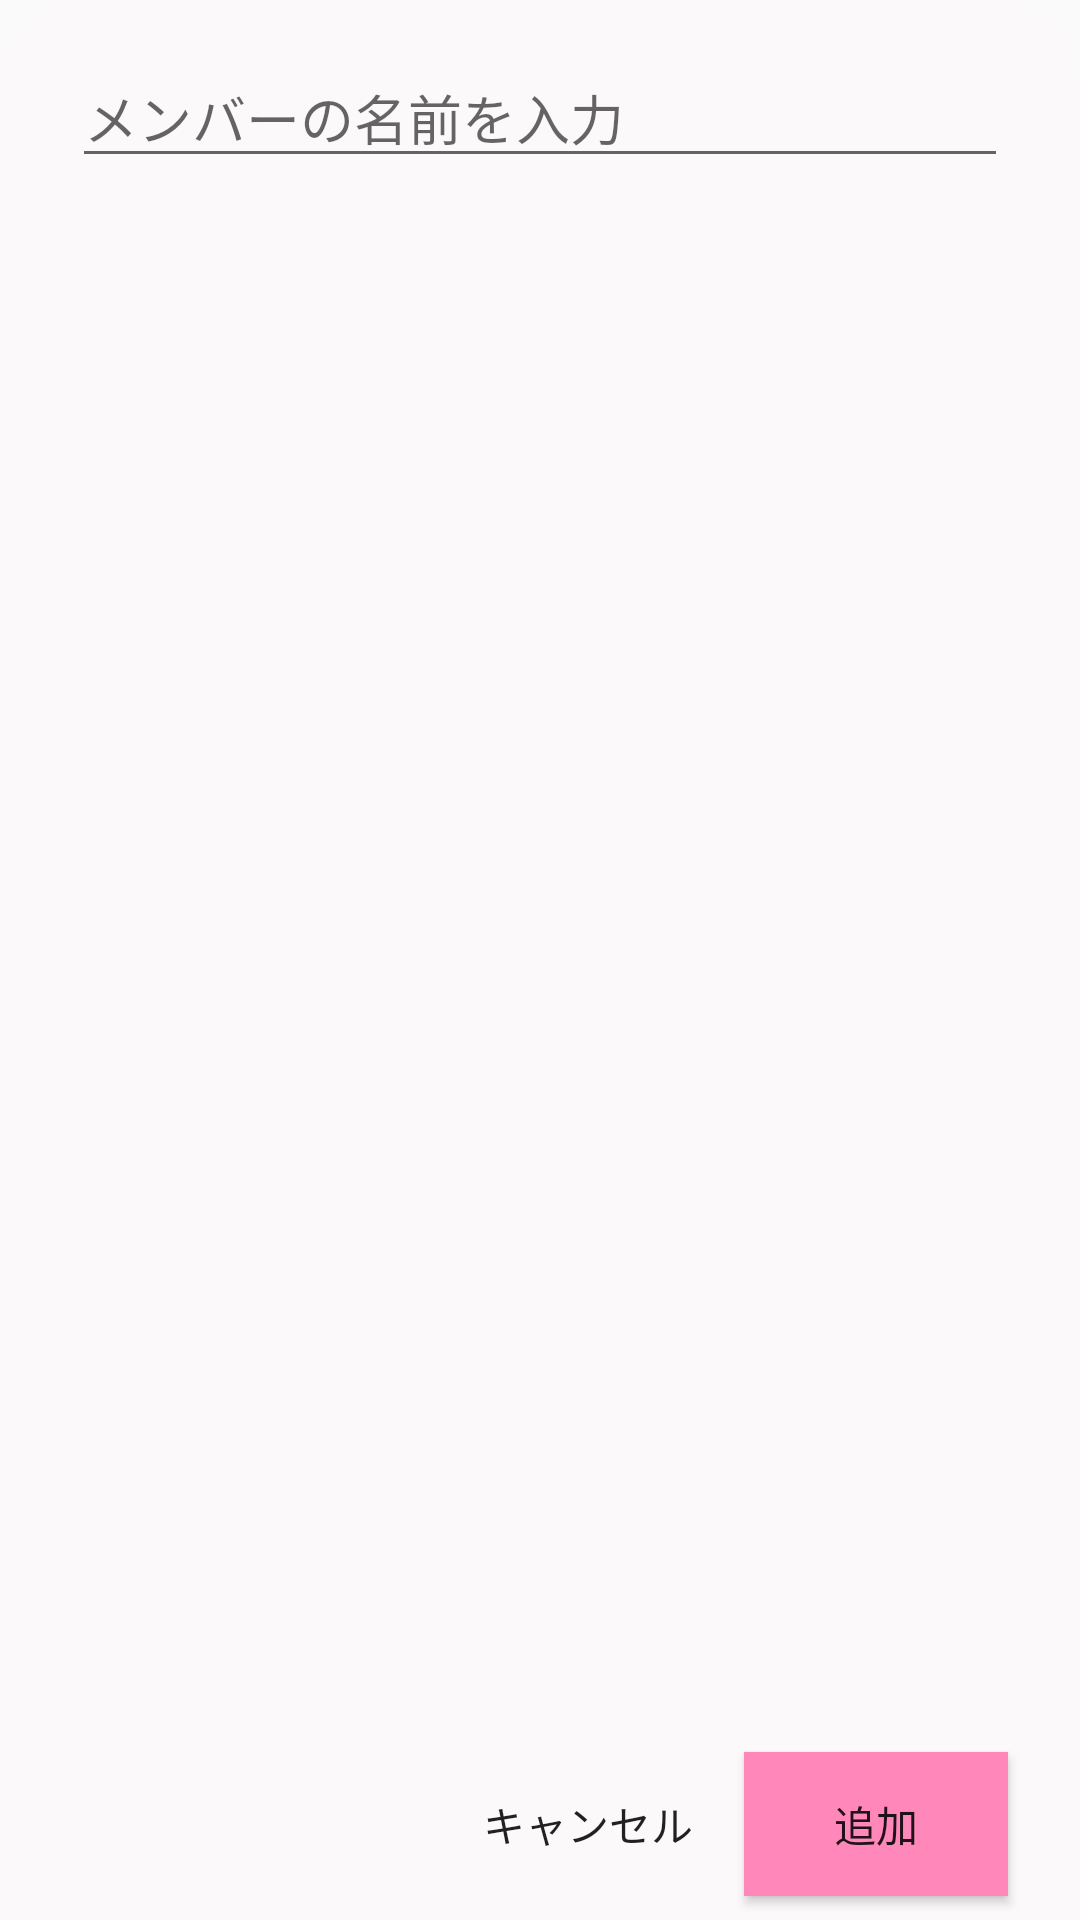

Write the Android layout XML for this screen, with the resource values it uses.
<!-- AndroidManifest.xml: application theme AppTheme -->
<!-- res/layout/dialog_add_member.xml -->
<?xml version="1.0" encoding="utf-8"?>
<androidx.constraintlayout.widget.ConstraintLayout xmlns:android="http://schemas.android.com/apk/res/android"
    xmlns:app="http://schemas.android.com/apk/res-auto"
    android:id="@+id/content_area"
    android:layout_width="match_parent"
    android:layout_height="wrap_content"
    android:background="@drawable/add_member_dialog_background"
    android:minHeight="118dp"
    app:layout_constraintBottom_toBottomOf="parent"
    app:layout_constraintEnd_toEndOf="parent"
    app:layout_constraintStart_toStartOf="parent">

    <EditText
        android:id="@+id/editText"
        android:layout_width="0dp"
        android:layout_height="wrap_content"
        android:layout_marginStart="24dp"
        android:layout_marginTop="16dp"
        android:layout_marginEnd="24dp"
        android:hint="@string/input_member_name_hint"
        app:layout_constraintEnd_toEndOf="parent"
        app:layout_constraintStart_toStartOf="parent"
        app:layout_constraintTop_toTopOf="parent" />

    <Button
        android:id="@+id/button"
        android:layout_width="wrap_content"
        android:layout_height="wrap_content"
        android:layout_marginStart="8dp"
        android:layout_marginTop="8dp"
        android:layout_marginEnd="24dp"
        android:layout_marginBottom="8dp"
        android:background="@color/colorAccent"
        android:text="@string/add"
        app:layout_constraintBottom_toBottomOf="parent"
        app:layout_constraintEnd_toEndOf="parent"
        app:layout_constraintHorizontal_bias="0.5"
        app:layout_constraintStart_toEndOf="@+id/button2"
        app:layout_constraintTop_toBottomOf="@+id/editText"
        app:layout_constraintVertical_bias="1.0" />

    <Button
        android:id="@+id/button2"
        android:layout_width="wrap_content"
        android:layout_height="wrap_content"
        android:background="@color/colorWhite"
        android:text="@string/cancel"
        app:layout_constraintBottom_toBottomOf="@+id/button"
        app:layout_constraintEnd_toStartOf="@+id/button"
        app:layout_constraintHorizontal_bias="1.0"
        app:layout_constraintHorizontal_chainStyle="packed"
        app:layout_constraintStart_toStartOf="parent"
        app:layout_constraintTop_toTopOf="@+id/button" />
</androidx.constraintlayout.widget.ConstraintLayout>
<!-- resources referenced by this layout -->
<resources>
  <color name="colorAccent">@color/color_high</color>
  <!-- drawable add_member_dialog_background (drawable) -->
  <?xml version="1.0" encoding="utf-8"?>
  <layer-list xmlns:android="http://schemas.android.com/apk/res/android">
      <item>
          <shape android:shape="rectangle">
              <solid android:color="@color/background"></solid>
              <corners android:radius="30dp" />
          </shape>
      </item>
      <item android:top="30dp">
          <shape android:shape="rectangle">
              <solid android:color="@color/background"></solid>
          </shape>
      </item>
  </layer-list>
  <string name="add">追加</string>
  <string name="cancel">キャンセル</string>
  <string name="input_member_name_hint">メンバーの名前を入力</string>
  <style name="AppTheme" parent="Theme.AppCompat.Light.NoActionBar">
          
          <item name="colorPrimary">@color/colorPrimary</item>
          <item name="colorPrimaryDark">@color/colorPrimaryDark</item>
          <item name="colorAccent">@color/colorAccent</item>
      </style>
  <color name="color_high">#FF87B9</color>
  <color name="background">#FCF9FB</color>
  <color name="colorPrimary">#6E6E6E</color>
  <color name="colorPrimaryDark">#6E6E6E</color>
</resources>
